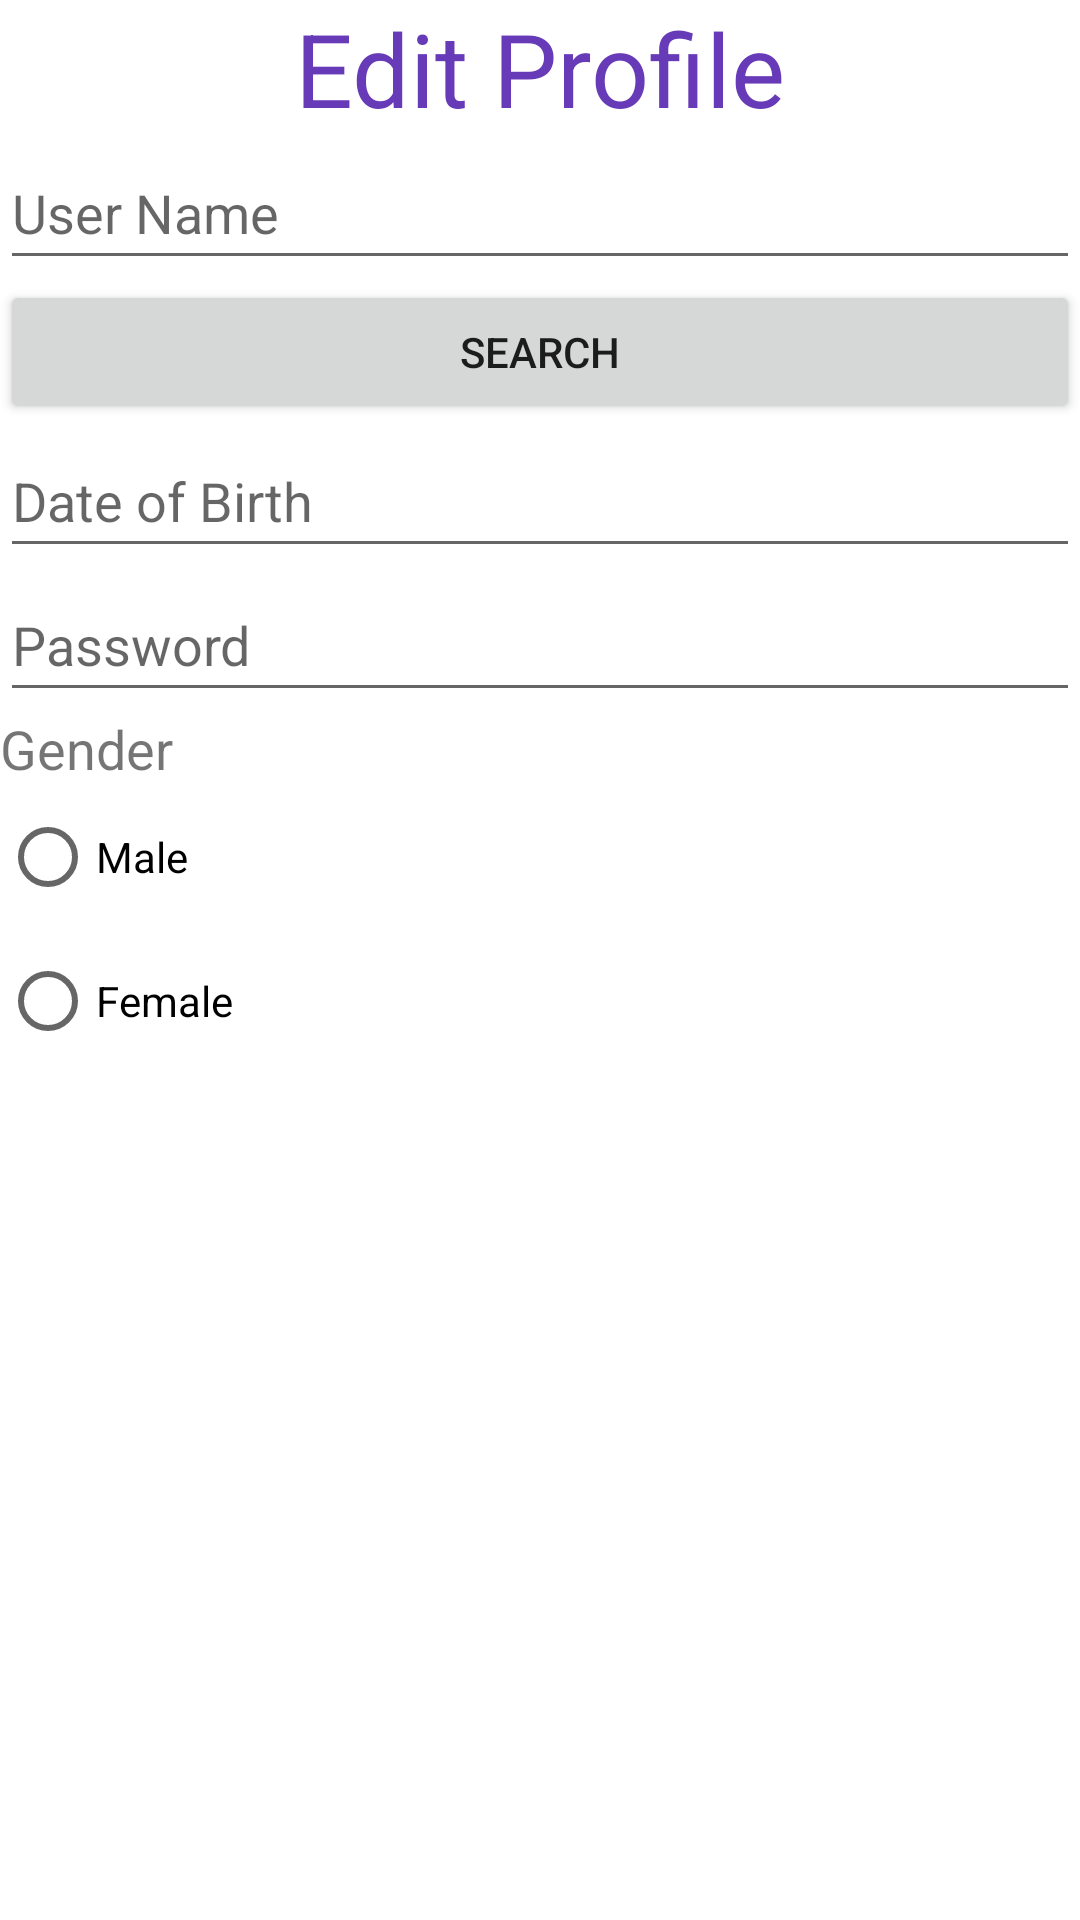

The Android layout XML behind this screen, and the referenced resources:
<!-- AndroidManifest.xml: application theme Theme.Mdel -->
<!-- res/layout/activity_edit_profile.xml -->
<?xml version="1.0" encoding="utf-8"?>
<LinearLayout xmlns:android="http://schemas.android.com/apk/res/android"
    xmlns:app="http://schemas.android.com/apk/res-auto"
    xmlns:tools="http://schemas.android.com/tools"
    android:layout_width="match_parent"
    android:layout_height="wrap_content"
    android:layout_margin="10dp"
    android:orientation="vertical"
    tools:context=".Edit_Profile">

    <TextView
        android:id="@+id/textView3"
        android:layout_width="match_parent"
        android:layout_height="wrap_content"
        android:text="Edit Profile"
        android:textAlignment="center"
        android:textColor="#673AB7"
        android:textSize="34sp" />

    <EditText
        android:id="@+id/username_ep"
        android:layout_width="match_parent"
        android:layout_height="wrap_content"
        android:ems="10"
        android:hint="@string/user_name"
        android:inputType="textPersonName"
        android:minHeight="48dp" />

    <Button
        android:id="@+id/search_btn"
        android:layout_width="match_parent"
        android:layout_height="wrap_content"
        android:text="@string/search" />

    <EditText
        android:id="@+id/dof_ep"
        android:layout_width="match_parent"
        android:layout_height="wrap_content"
        android:ems="10"
        android:hint="@string/dob"
        android:inputType="textPassword"
        android:minHeight="48dp"
        tools:ignore="SpeakableTextPresentCheck" />

    <EditText
        android:id="@+id/pass_ep"
        android:layout_width="match_parent"
        android:layout_height="wrap_content"
        android:ems="10"
        android:hint="@string/pass"
        android:inputType="textPersonName"
        android:minHeight="48dp" />

    <RadioGroup
        android:layout_width="match_parent"
        android:layout_height="match_parent">

        <TextView
            android:id="@+id/textView5"
            android:layout_width="match_parent"
            android:layout_height="wrap_content"
            android:text="@string/gender"
            android:textSize="18sp" />

        <RadioButton
            android:id="@+id/male_ep"
            android:layout_width="match_parent"
            android:layout_height="wrap_content"
            android:text="@string/male" />

        <RadioButton
            android:id="@+id/female_ep"
            android:layout_width="match_parent"
            android:layout_height="wrap_content"
            android:text="@string/female" />

    </RadioGroup>

    <Button
        android:id="@+id/edit_btn_ep"
        android:layout_width="match_parent"
        android:layout_height="wrap_content"
        android:text="@string/edit" />

    <Button
        android:id="@+id/delete_btn_ep"
        android:layout_width="match_parent"
        android:layout_height="wrap_content"
        android:text="@string/delete" />

</LinearLayout>
<!-- resources referenced by this layout -->
<resources>
  <string name="delete">Delete</string>
  <string name="dob">Date of Birth</string>
  <string name="edit">Edit</string>
  <string name="female">Female</string>
  <string name="gender">Gender</string>
  <string name="male">Male</string>
  <string name="pass">Password</string>
  <string name="search">Search</string>
  <string name="user_name">User Name</string>
  <style name="Theme.Mdel" parent="Theme.MaterialComponents.DayNight.DarkActionBar">
          
          <item name="colorPrimary">@color/purple_500</item>
          <item name="colorPrimaryVariant">@color/purple_700</item>
          <item name="colorOnPrimary">@color/white</item>
          
          <item name="colorSecondary">@color/teal_200</item>
          <item name="colorSecondaryVariant">@color/teal_700</item>
          <item name="colorOnSecondary">@color/black</item>
          
          <item name="android:statusBarColor" tools:targetApi="l">?attr/colorPrimaryVariant</item>
          
      </style>
  <!-- not gathered from this repository: default colours our renderer supplied (Android Studio template values) -->
  <color name="purple_500">#FF6200EE</color>
  <color name="purple_700">#FF3700B3</color>
  <color name="teal_200">#FF03DAC5</color>
  <color name="teal_700">#FF018786</color>
  <color name="black">#FF000000</color>
  <color name="white">#FFFFFFFF</color>
</resources>
